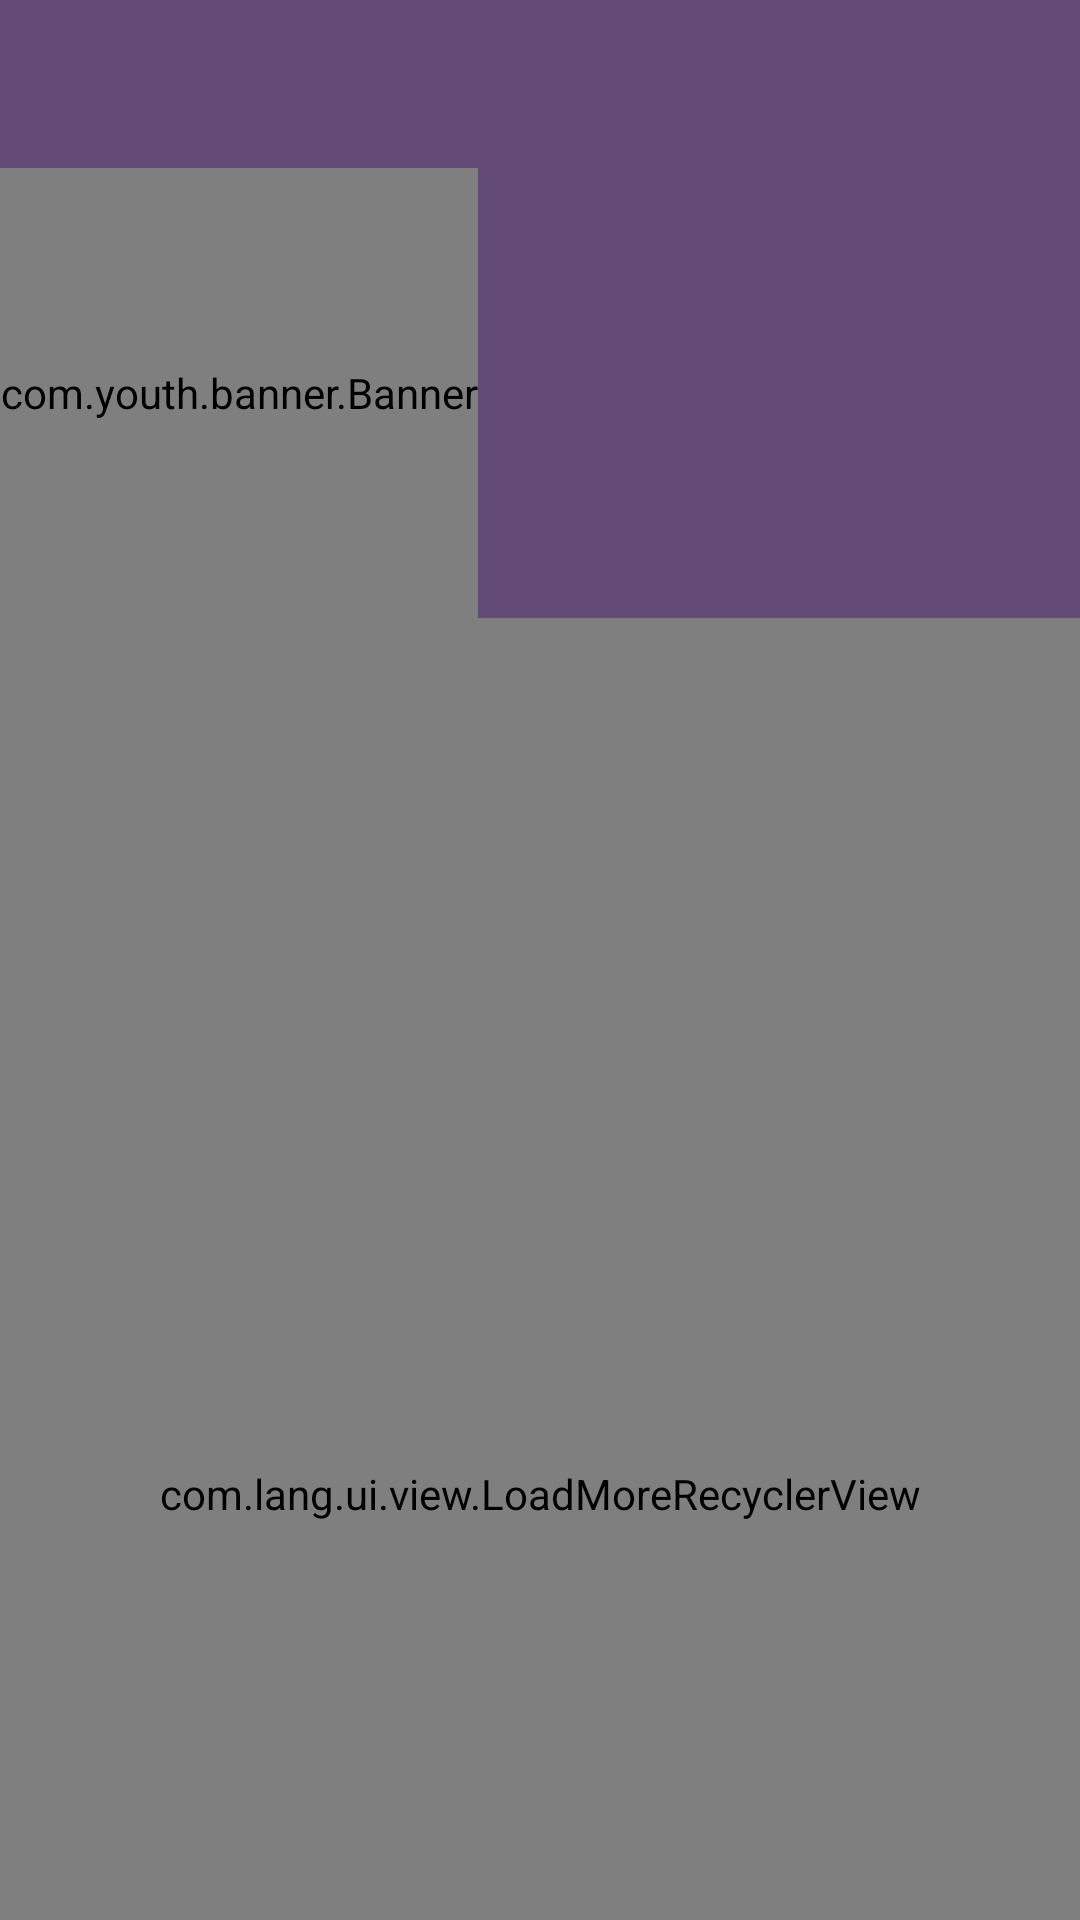

The Android layout XML behind this screen, and the referenced resources:
<!-- AndroidManifest.xml: application theme AppTheme -->
<!-- res/layout/fragment_index.xml -->
<android.support.design.widget.CoordinatorLayout xmlns:android="http://schemas.android.com/apk/res/android"
    xmlns:app="http://schemas.android.com/apk/res-auto"
    xmlns:tools="http://schemas.android.com/tools"
    android:layout_width="match_parent"
    android:layout_height="match_parent"
    tools:context=".ui.fragment.IndexFragment">

    <LinearLayout
        android:layout_width="match_parent"
        android:layout_height="match_parent"
        android:orientation="vertical"
        app:layout_behavior="@string/appbar_scrolling_view_behavior">


        <com.lang.ui.view.LoadMoreRecyclerView
            android:id="@+id/load_more_recyclerview"
            android:layout_width="match_parent"
            android:layout_height="match_parent"
            app:layout_behavior="@string/appbar_scrolling_view_behavior"
            app:layout_collapseMode="parallax">


        </com.lang.ui.view.LoadMoreRecyclerView>
    </LinearLayout>

    <android.support.design.widget.AppBarLayout
        android:layout_width="match_parent"
        android:layout_height="wrap_content"
        android:theme="@style/AppTheme.AppBarOverlay">

        <android.support.design.widget.CollapsingToolbarLayout
            android:layout_width="match_parent"
            android:layout_height="wrap_content"
            app:collapsedTitleGravity="start"
            app:contentScrim="?attr/colorPrimary"
            app:expandedTitleGravity="center_horizontal|bottom"
            app:layout_scrollFlags="scroll|exitUntilCollapsed"
            app:statusBarScrim="?attr/colorPrimaryDark">

            <LinearLayout
                android:layout_width="wrap_content"
                android:layout_height="match_parent"
                android:orientation="vertical"
                app:layout_collapseMode="parallax">

                <com.youth.banner.Banner
                    android:id="@+id/index_banner"
                    android:layout_width="match_parent"
                    android:layout_height="150dp"
                    android:layout_marginTop="?attr/actionBarSize">

                </com.youth.banner.Banner>


            </LinearLayout>

            <android.support.v7.widget.Toolbar
                android:id="@+id/index_toolbar"
                android:layout_width="match_parent"
                android:layout_height="?attr/actionBarSize"
                android:theme="@style/ToolbarTheme"
                app:layout_collapseMode="pin"
                app:popupTheme="@style/AppTheme.PopupOverlay">

                <TextView
                    android:id="@+id/index_toolbar_title"
                    android:layout_width="wrap_content"
                    android:layout_height="wrap_content"
                    android:layout_centerInParent="true"
                    android:layout_gravity="start"
                    android:textColor="@android:color/white"
                    android:textSize="20sp" />

            </android.support.v7.widget.Toolbar>

        </android.support.design.widget.CollapsingToolbarLayout>

    </android.support.design.widget.AppBarLayout>


</android.support.design.widget.CoordinatorLayout>
<!-- resources referenced by this layout -->
<resources>
  <style name="AppTheme.AppBarOverlay" parent="ThemeOverlay.AppCompat.Dark.ActionBar" />
  <style name="AppTheme.PopupOverlay" parent="ThemeOverlay.AppCompat.Light" />
  <style name="ToolbarTheme" parent="@style/ThemeOverlay.AppCompat.ActionBar">
          <item name="actionMenuTextColor">@android:color/white</item>
          <item name="actionMenuTextAppearance">@style/ToolbarMenuTextSize</item>
      </style>
  <style name="AppTheme" parent="AppTheme.Base">
          
          <item name="colorPrimary">@color/colorPrimary</item>
          <item name="colorPrimaryDark">@color/colorPrimaryDark</item>
          <item name="colorAccent">@color/colorAccent</item>
      </style>
  <style name="ToolbarMenuTextSize" parent="@style/TextAppearance.AppCompat.Menu">
          <item name="android:textSize">14sp</item>
      </style>
  <style name="AppTheme.Base" parent="Theme.AppCompat.Light.NoActionBar">
          <item name="windowActionBar">false</item>
          <item name="android:windowNoTitle">true</item>
      </style>
  <color name="colorPrimary">#644b77</color>
  <color name="colorPrimaryDark">#FF5C3F73</color>
  <color name="colorAccent">#6bae5a</color>
</resources>
